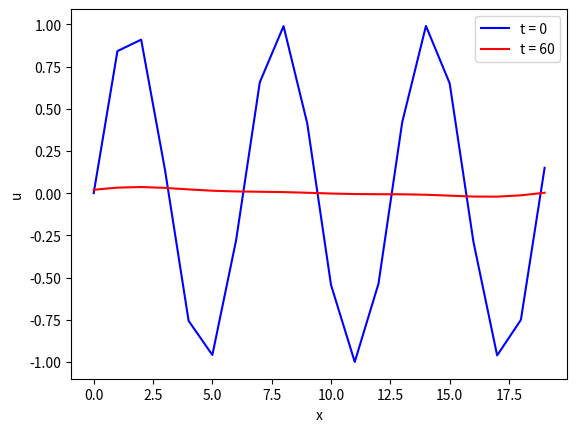

Here is the Python script that generated this plot:
import math
import numpy as np
import matplotlib.pyplot as plt


# initial_behav = math.sin(dx*t)
L = 20  #length 
dx = 1  # distance between x points
dt = 1 # time between steps 
alpha = 0.1 # diffusion constant
xi = 0
xf = L
ti = 0
tf = 60

K = int((xf - xi) / dx)
N = int((tf-ti) / dt)
u = [0] * K
u_next = [0] * K
u_left = [0] * K
u_right = [0] * K
x_i = [0] * K

color_test = (1, 0, 0)


a = (alpha*dt)/(dx**2)

# set initial condition
for i in range(xi, K, 1):
    u[i] = math.sin(dx * i)
for i in range(xi, K, 1):
    x_i[i] = dx * i

u_left = np.roll(u, 1)
u_right = np.roll(u, -1)

plt.plot(x_i,u, color='blue', label=f"t = {ti}")

# compare values
for j in range(0,N,1):
    for i in range(0, K, 1):
        diff_left = u[i] - u_left[i]
        diff_right = u[i] - u_right[i]
        # if diff is negative, neighbors have more heat, heat should flow into u, u[i] should increase based on the magnitude of their differences
        # u_left and u_right should decrease based on their contributions, but this should be done when u_left and right are treated as u
        surrounding = diff_left + diff_right
        u_next[i] = u[i] - (surrounding * a)
        #plt.plot(x_i,u, color = color_test)
        #color_test = (1,0,(i*(1/K)))
        print(j,i,max(u),min(u))
    u = u_next 
    u_next = [0] * K
    u_left = np.roll(u, 1)
    u_right = np.roll(u, -1)

plt.plot(x_i,u, color='red',label=f"t = {tf}")
plt.xlabel("x")
plt.ylabel("u")
plt.legend()
plt.show()